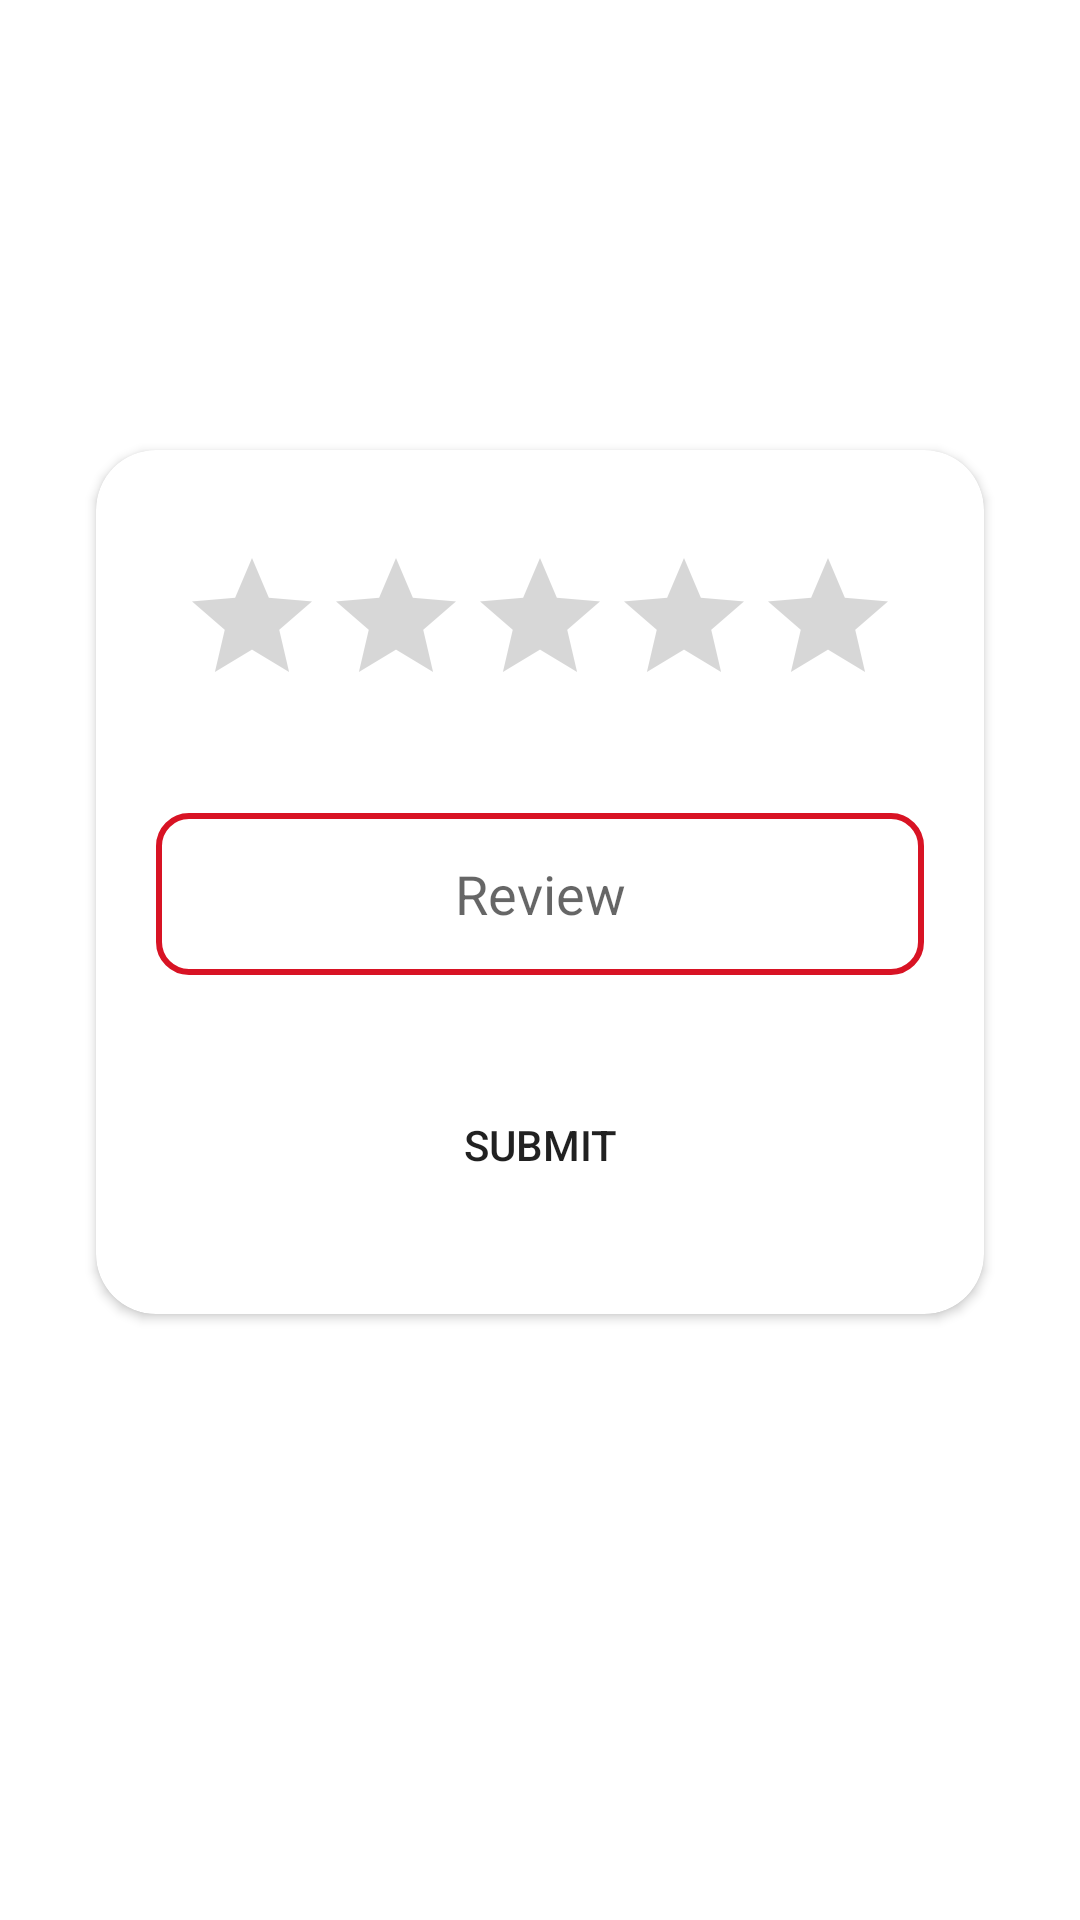

Layout XML and referenced resources for this Android screen:
<!-- AndroidManifest.xml: application theme Theme.VECHI_CO -->
<!-- res/layout/activity_send_rating.xml -->
<?xml version="1.0" encoding="utf-8"?>
<androidx.constraintlayout.widget.ConstraintLayout xmlns:android="http://schemas.android.com/apk/res/android"
    xmlns:app="http://schemas.android.com/apk/res-auto"
    xmlns:tools="http://schemas.android.com/tools"
    android:layout_width="match_parent"
    android:layout_height="match_parent"
    tools:context=".send_rating">


    <androidx.cardview.widget.CardView
        android:layout_width="match_parent"
        android:layout_height="wrap_content"
        android:layout_marginStart="32dp"
        android:layout_marginTop="150dp"
        android:layout_marginEnd="32dp"
        android:elevation="20dp"
        app:cardCornerRadius="20dp"
        app:layout_constraintEnd_toEndOf="parent"
        app:layout_constraintStart_toStartOf="parent"
        app:layout_constraintTop_toTopOf="parent">

        <androidx.constraintlayout.widget.ConstraintLayout
            android:layout_width="match_parent"
            android:layout_height="match_parent">

            <RatingBar
                android:id="@+id/ratingBar"
                android:layout_width="wrap_content"
                android:layout_height="wrap_content"
                android:layout_marginStart="32dp"
                android:layout_marginTop="32dp"
                android:layout_marginEnd="32dp"
                app:layout_constraintEnd_toEndOf="parent"
                app:layout_constraintStart_toStartOf="parent"
                app:layout_constraintTop_toTopOf="parent" />

            <EditText
                android:id="@+id/editTextTextPersonName6"
                android:layout_width="256dp"
                android:layout_height="54dp"
                android:layout_marginStart="32dp"
                android:layout_marginTop="32dp"
                android:layout_marginEnd="32dp"
                android:background="@drawable/roundedit"
                android:ems="10"
                android:gravity="center"
                android:hint="Review"
                android:inputType="textPersonName"
                app:layout_constraintEnd_toEndOf="parent"
                app:layout_constraintStart_toStartOf="parent"
                app:layout_constraintTop_toBottomOf="@+id/ratingBar" />

            <Button
                android:id="@+id/button15"
                android:layout_width="130dp"
                android:layout_height="49dp"
                android:layout_marginStart="32dp"
                android:layout_marginTop="32dp"
                android:layout_marginEnd="32dp"
                android:layout_marginBottom="32dp"
                android:background="@drawable/round_btn"
                android:text="Submit"
                app:layout_constraintBottom_toBottomOf="parent"
                app:layout_constraintEnd_toEndOf="parent"
                app:layout_constraintStart_toStartOf="parent"
                app:layout_constraintTop_toBottomOf="@+id/editTextTextPersonName6" />

        </androidx.constraintlayout.widget.ConstraintLayout>
    </androidx.cardview.widget.CardView>
</androidx.constraintlayout.widget.ConstraintLayout>
<!-- resources referenced by this layout -->
<resources>
  <!-- drawable roundedit (drawable) -->
  <selector xmlns:android="http://schemas.android.com/apk/res/android">
  <item>
   <shape android:shape="rectangle">
   <solid android:color="#ffffff"/>
   <corners android:radius="10dp" />
   <stroke
   android:width="2dp"
   android:color="#D81324"
   />
   </shape>
  </item>
  </selector>
  <style name="Theme.VECHI_CO" parent="Theme.MaterialComponents.DayNight.DarkActionBar">
          
          <item name="colorPrimary">@color/purple_500</item>
          <item name="colorPrimaryVariant">@color/purple_700</item>
          <item name="colorOnPrimary">@color/white</item>
          
          <item name="colorSecondary">@color/teal_200</item>
          <item name="colorSecondaryVariant">@color/teal_700</item>
          <item name="colorOnSecondary">@color/black</item>
          
          <item name="android:statusBarColor">?attr/colorPrimaryVariant</item>
          
      </style>
  <color name="purple_500">#D81324</color>
  <color name="purple_700">#D81324</color>
  <color name="white">#FFFFFFFF</color>
  <color name="teal_200">#D81324</color>
  <color name="teal_700">#D81324</color>
  <color name="black">#FF000000</color>
</resources>
